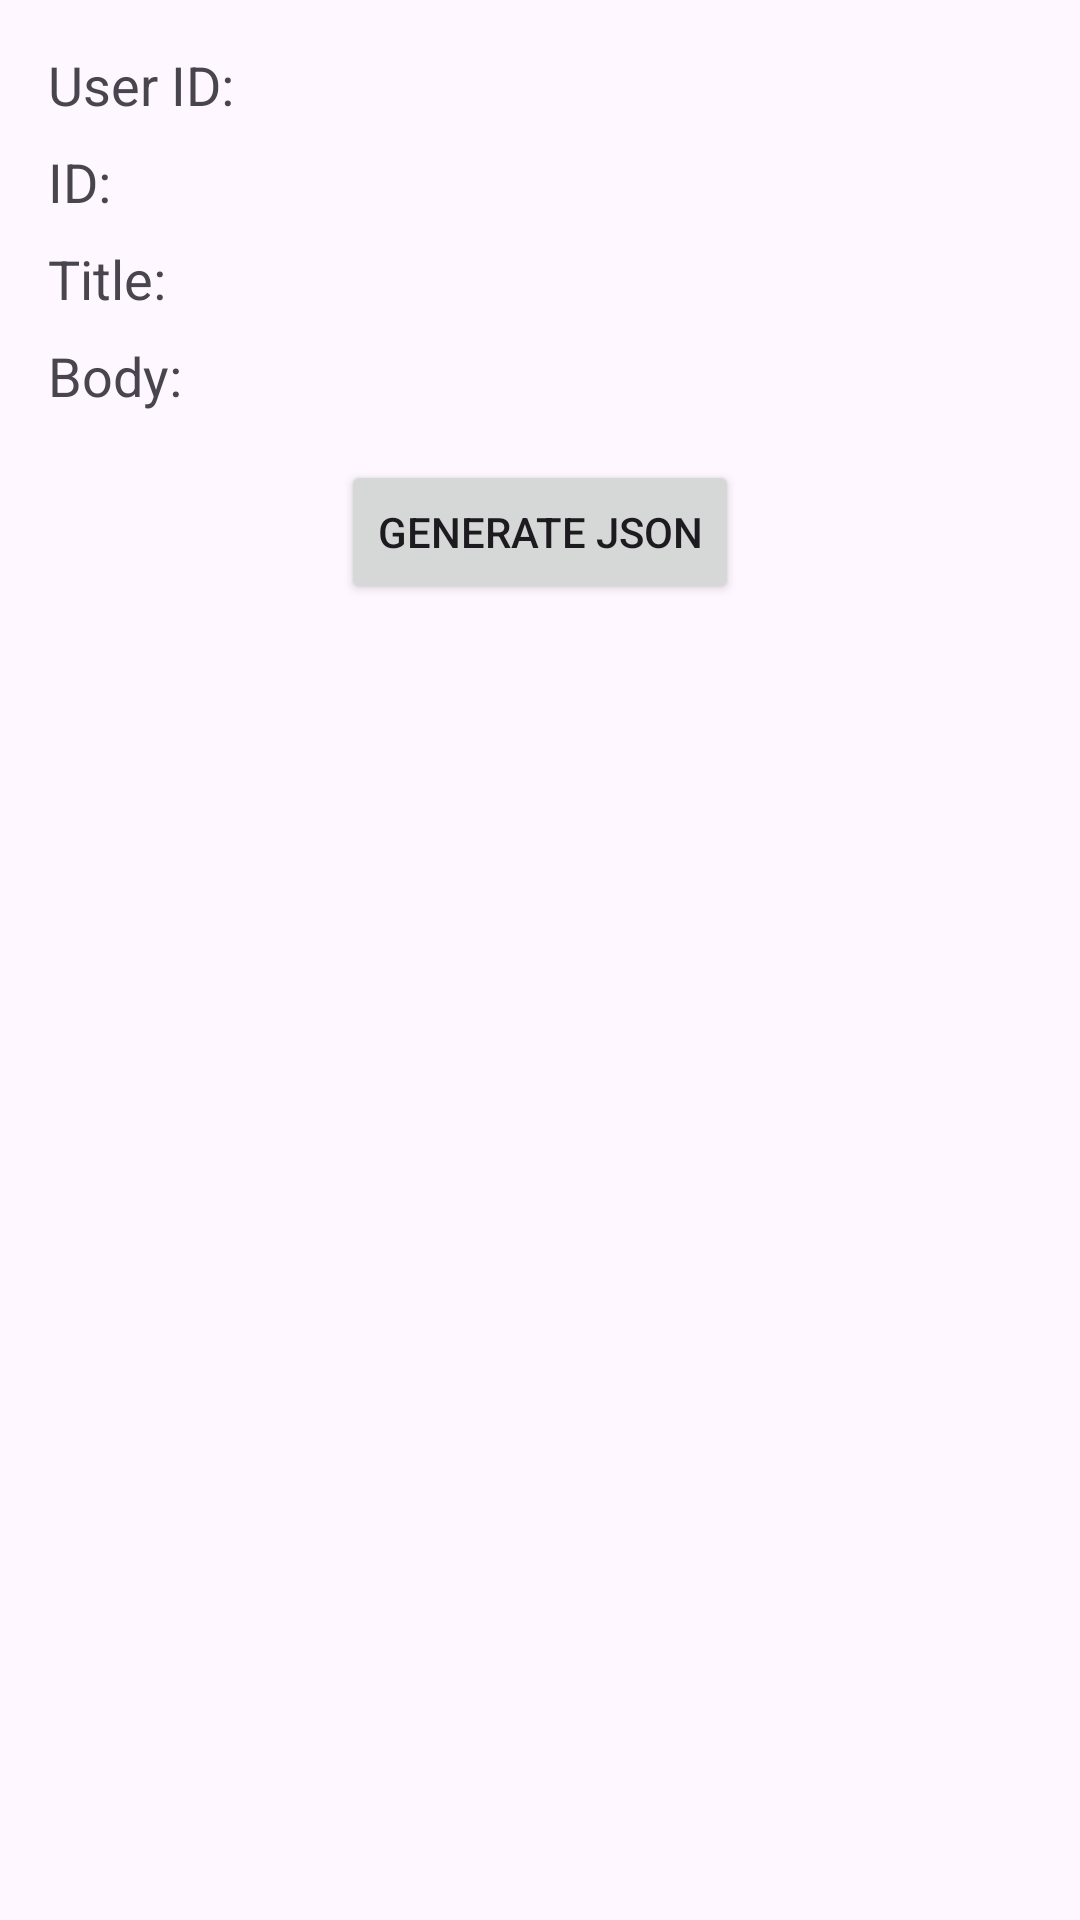

Layout XML and referenced resources for this Android screen:
<!-- AndroidManifest.xml: application theme Theme.PostFetcherICE -->
<!-- res/layout/fragment_post3.xml -->
<?xml version="1.0" encoding="utf-8"?>
<androidx.constraintlayout.widget.ConstraintLayout
    xmlns:android="http://schemas.android.com/apk/res/android"
    xmlns:app="http://schemas.android.com/apk/res-auto"
    android:layout_width="match_parent"
    android:layout_height="match_parent"
    android:padding="16dp">

    <TextView
        android:id="@+id/tvUserId"
        android:layout_width="0dp"
        android:layout_height="wrap_content"
        android:text="User ID: "
        android:textSize="18sp"
        app:layout_constraintTop_toTopOf="parent"
        app:layout_constraintStart_toStartOf="parent"
        app:layout_constraintEnd_toEndOf="parent"/>

    <TextView
        android:id="@+id/tvId"
        android:layout_width="0dp"
        android:layout_height="wrap_content"
        android:text="ID: "
        android:textSize="18sp"
        app:layout_constraintTop_toBottomOf="@id/tvUserId"
        app:layout_constraintStart_toStartOf="parent"
        app:layout_constraintEnd_toEndOf="parent"
        android:layout_marginTop="8dp"/>

    <TextView
        android:id="@+id/tvTitle"
        android:layout_width="0dp"
        android:layout_height="wrap_content"
        android:text="Title: "
        android:textSize="18sp"
        app:layout_constraintTop_toBottomOf="@id/tvId"
        app:layout_constraintStart_toStartOf="parent"
        app:layout_constraintEnd_toEndOf="parent"
        android:layout_marginTop="8dp"/>

    <TextView
        android:id="@+id/tvBody"
        android:layout_width="0dp"
        android:layout_height="wrap_content"
        android:text="Body: "
        android:textSize="18sp"
        app:layout_constraintTop_toBottomOf="@id/tvTitle"
        app:layout_constraintStart_toStartOf="parent"
        app:layout_constraintEnd_toEndOf="parent"
        android:layout_marginTop="8dp"/>

    <Button
        android:id="@+id/btnGenerateJson"
        android:layout_width="wrap_content"
        android:layout_height="wrap_content"
        android:text="Generate JSON"
        app:layout_constraintTop_toBottomOf="@id/tvBody"
        app:layout_constraintStart_toStartOf="parent"
        app:layout_constraintEnd_toEndOf="parent"
        android:layout_marginTop="16dp"/>

</androidx.constraintlayout.widget.ConstraintLayout>
<!-- resources referenced by this layout -->
<resources>
  <style name="Theme.PostFetcherICE" parent="Base.Theme.PostFetcherICE" />
  <style name="Base.Theme.PostFetcherICE" parent="Theme.Material3.DayNight.NoActionBar">
          
          
      </style>
</resources>
